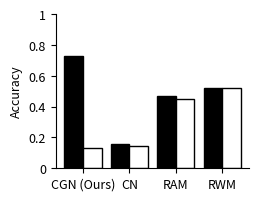

This figure's Python source:
import matplotlib.pyplot as plt
import numpy as np

# 주어진 수치
# values = [0.9574, 0.5572, 0.6716, 0.5753, 0.5970, 0.6231, 0.6894, 0.6894]
values = [0.7270, 0.1293, 0.1603, 0.1430, 0.4682, 0.4530, 0.5238, 0.5236]

# 두 개씩 그룹으로 묶기 위한 인덱스 설정
x = np.arange(len(values) // 2)  # 그룹 개수
width = 0.4  # 막대 너비

# 첫 번째, 두 번째 값 그룹화하여 그리기
plt.figure(figsize=(2.5, 2))
# plt.bar(x - width / 2, values[0::2], width, color='red', label='Shuffle')
# plt.bar(x + width / 2, values[1::2], width, color='blue', label='Not Shuffle')
plt.bar(x - width / 2, values[0::2], width, color='black', edgecolor='black', label='Shuffle')
plt.bar(x + width / 2, values[1::2], width, color='white', edgecolor='black', label='Not Shuffle')

# 축 설정
plt.ylabel('Accuracy', fontsize=9)
plt.title('')
# 사용자 지정 X축 라벨
labels = ['CGN (Ours)', 'CN', 'RAM', 'RWM']
plt.xticks(x, labels=labels, fontsize=9)  # 라벨 적용 및 기울이기
y_ticks = np.arange(0, 1.1, 0.2)
plt.yticks(y_ticks, labels=["0" if i == 0 else f"{i:.1f}" if i != 1 else "1" for i in y_ticks], fontsize=9)
plt.ylim(0, 1)
# plt.legend(fontsize=9)

ax = plt.gca()
ax.spines["top"].set_visible(False)
ax.spines["right"].set_visible(False)

# 그래프 표시
plt.savefig("cnn_bar.pdf", format="pdf", bbox_inches = 'tight')